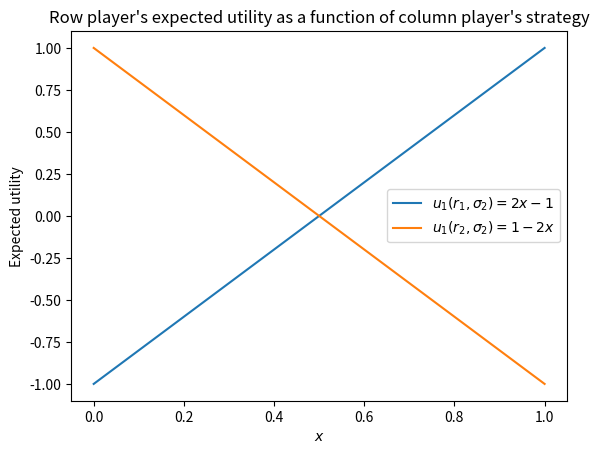

Generate this figure with matplotlib: (Note: this script raises an exception after producing the figure.)
from pathlib import Path
import matplotlib as mpl
import matplotlib.pyplot as plt
import numpy as np

mpl.rcParams.update({"figure.facecolor": "white", "axes.facecolor": "white"})

x = np.linspace(0, 1, 100)

fig, ax = plt.subplots()
ax.plot(x, 2 * x - 1, label=r"$u_1(r_1, \sigma_2) = 2x - 1$")
ax.plot(x, 1 - 2 * x, label=r"$u_1(r_2, \sigma_2) = 1 - 2x$")
ax.set_xlabel("$x$")
ax.set_ylabel("Expected utility")
ax.set_title("Row player's expected utility as a function of column player's strategy")
ax.legend()

fig.savefig(Path(__file__).parent / "main.png", bbox_inches="tight", dpi=150)
